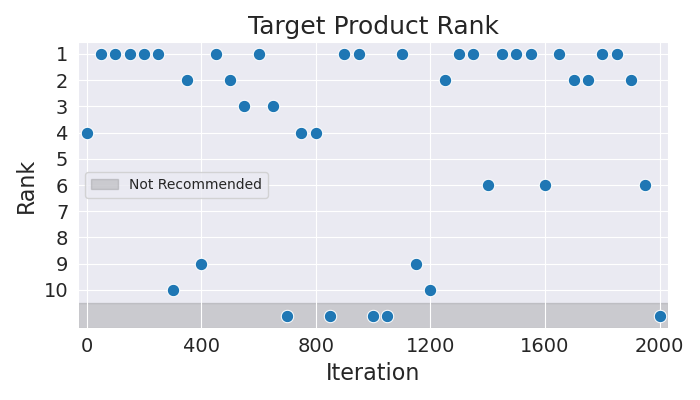

Data behind this chart, as committed beside it:
Iteration, Rank
0, 4
50, 1
100, 1
150, 1
200, 1
250, 1
300, 10
350, 2
400, 9
450, 1
500, 2
550, 3
600, 1
650, 3
700, 11
750, 4
800, 4
850, 11
900, 1
950, 1
1000, 11
1050, 11
1100, 1
1150, 9
1200, 10
1250, 2
1300, 1
1350, 1
1400, 6
1450, 1
1500, 1
1550, 1
1600, 6
1650, 1
1700, 2
1750, 2
1800, 1
1850, 1
1900, 2
1950, 6
2000, 11
